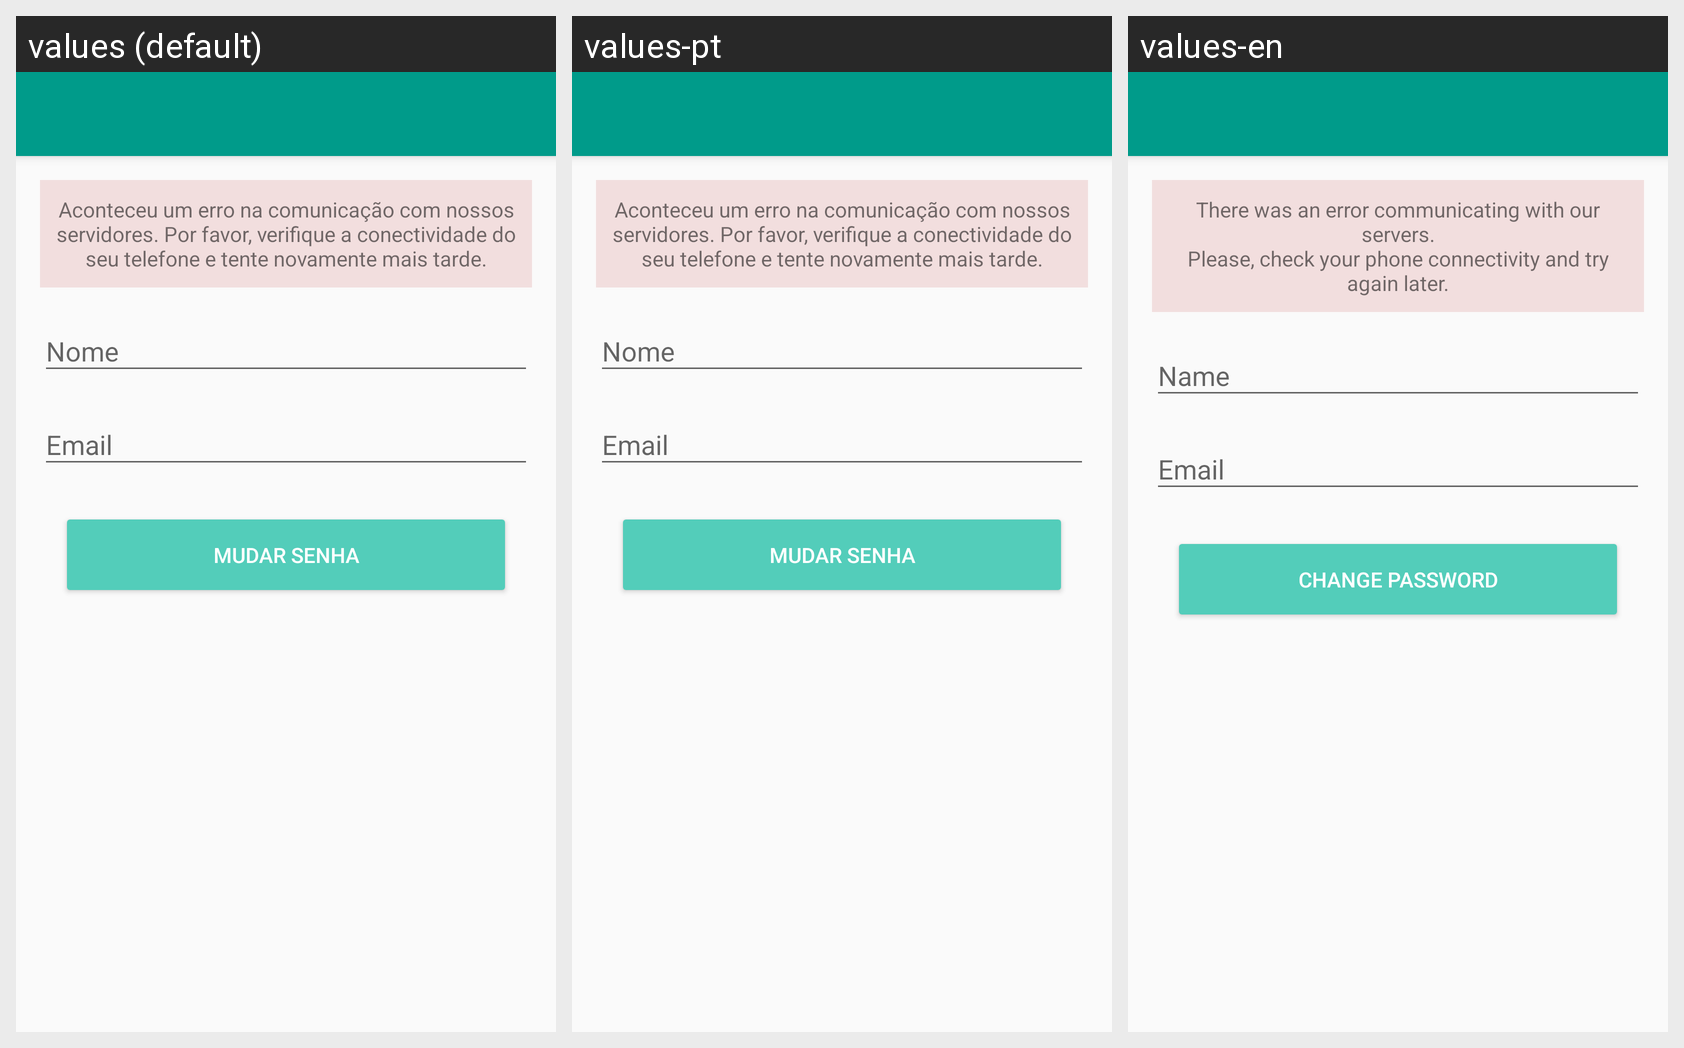

The Android screen above is rendered under several locales of the same app. Produce the string resources it draws, with the default and per-locale values.
Android screen res/layout/activity_change_data.xml rendered under 3 locales, left to right: values (default), values-pt, values-en. Device: Nexus 5 (rendered at 1080×1920; each locale shown at half size, 540×960, under a caption strip naming it); theme AppTheme.
Strings drawn on this screen, with the default value and each locale's value (text and hints the layout hard-codes, and strings that could not be matched under every locale, appear in the picture but are not listed):

name
  values: Nome
  values-pt: Nome
  values-en: Name

email
  values: Email
  values-pt: Email
  values-en: Email

change_password
  values: Mudar senha
  values-pt: Mudar senha
  values-en: Change password

error_connectivity
  values: Aconteceu um erro na comunicação com nossos servidores. Por favor, verifique a conectividade do seu telefone e tente novamente mais tarde.
  values-pt: Aconteceu um erro na comunicação com nossos servidores. Por favor, verifique a conectividade do seu telefone e tente novamente mais tarde.
  values-en: There was an error communicating with our servers.
      Please, check your phone connectivity and try again later.
